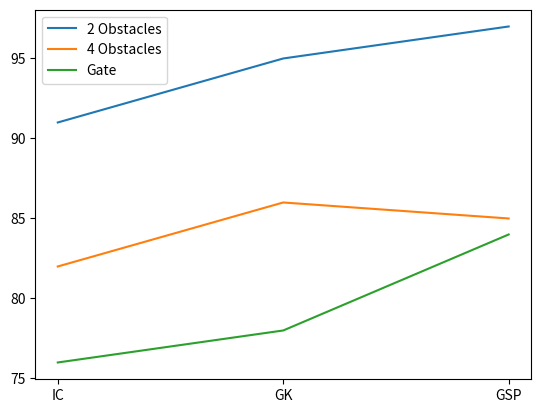
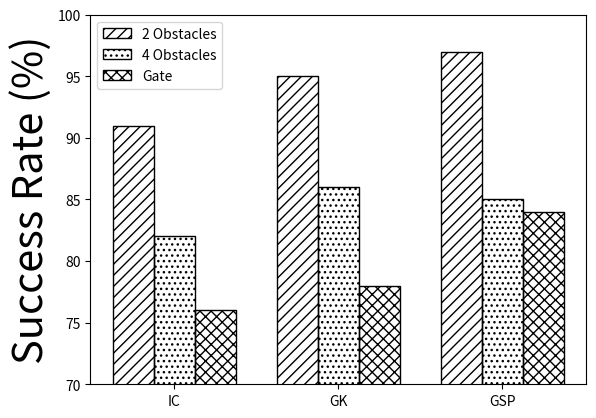

Source code (Python) for these figures, in order:
import matplotlib.pyplot as plt
import numpy as np

TD3_2_obstacles = [91, 95, 97]
TD3_4_obstacles = [82, 86, 85]
TD3_gate = [76, 78, 84]




#DDPG_2_obstacles = [91, 87, 94]
#DDPG_4_obstacles = [86, 73, 87]
#DDPG_gate = [77, 0, 80]

plt.plot(TD3_2_obstacles, label = '2 Obstacles')
plt.plot(TD3_4_obstacles, label = '4 Obstacles')
plt.plot(TD3_gate, label ='Gate')
x_tics = [0, 1, 2]
x_labels = ['IC', 'GK', 'GSP']
plt.xticks(x_tics, x_labels)
plt.legend()
plt.savefig('Communication_Comparison_plot.png')
#plt.show()

plt.clf()

ind = np.arange(3)
bar2 = plt.bar(ind-0.25, TD3_2_obstacles, 0.25, fill=False, hatch='///', label = '2 Obstacles')
bar1 = plt.bar(ind, TD3_4_obstacles, 0.25, fill=False, hatch='...', label = '4 Obstacles')
bar3 = plt.bar(ind+0.25, TD3_gate, 0.25, fill = False, hatch = 'xxx', label = 'Gate')
plt.xticks(x_tics, x_labels)
plt.ylim(70, 100)
plt.ylabel('Success Rate (%)', fontsize=30)
plt.legend()
plt.savefig('Communication_Comparison_bar.png')
